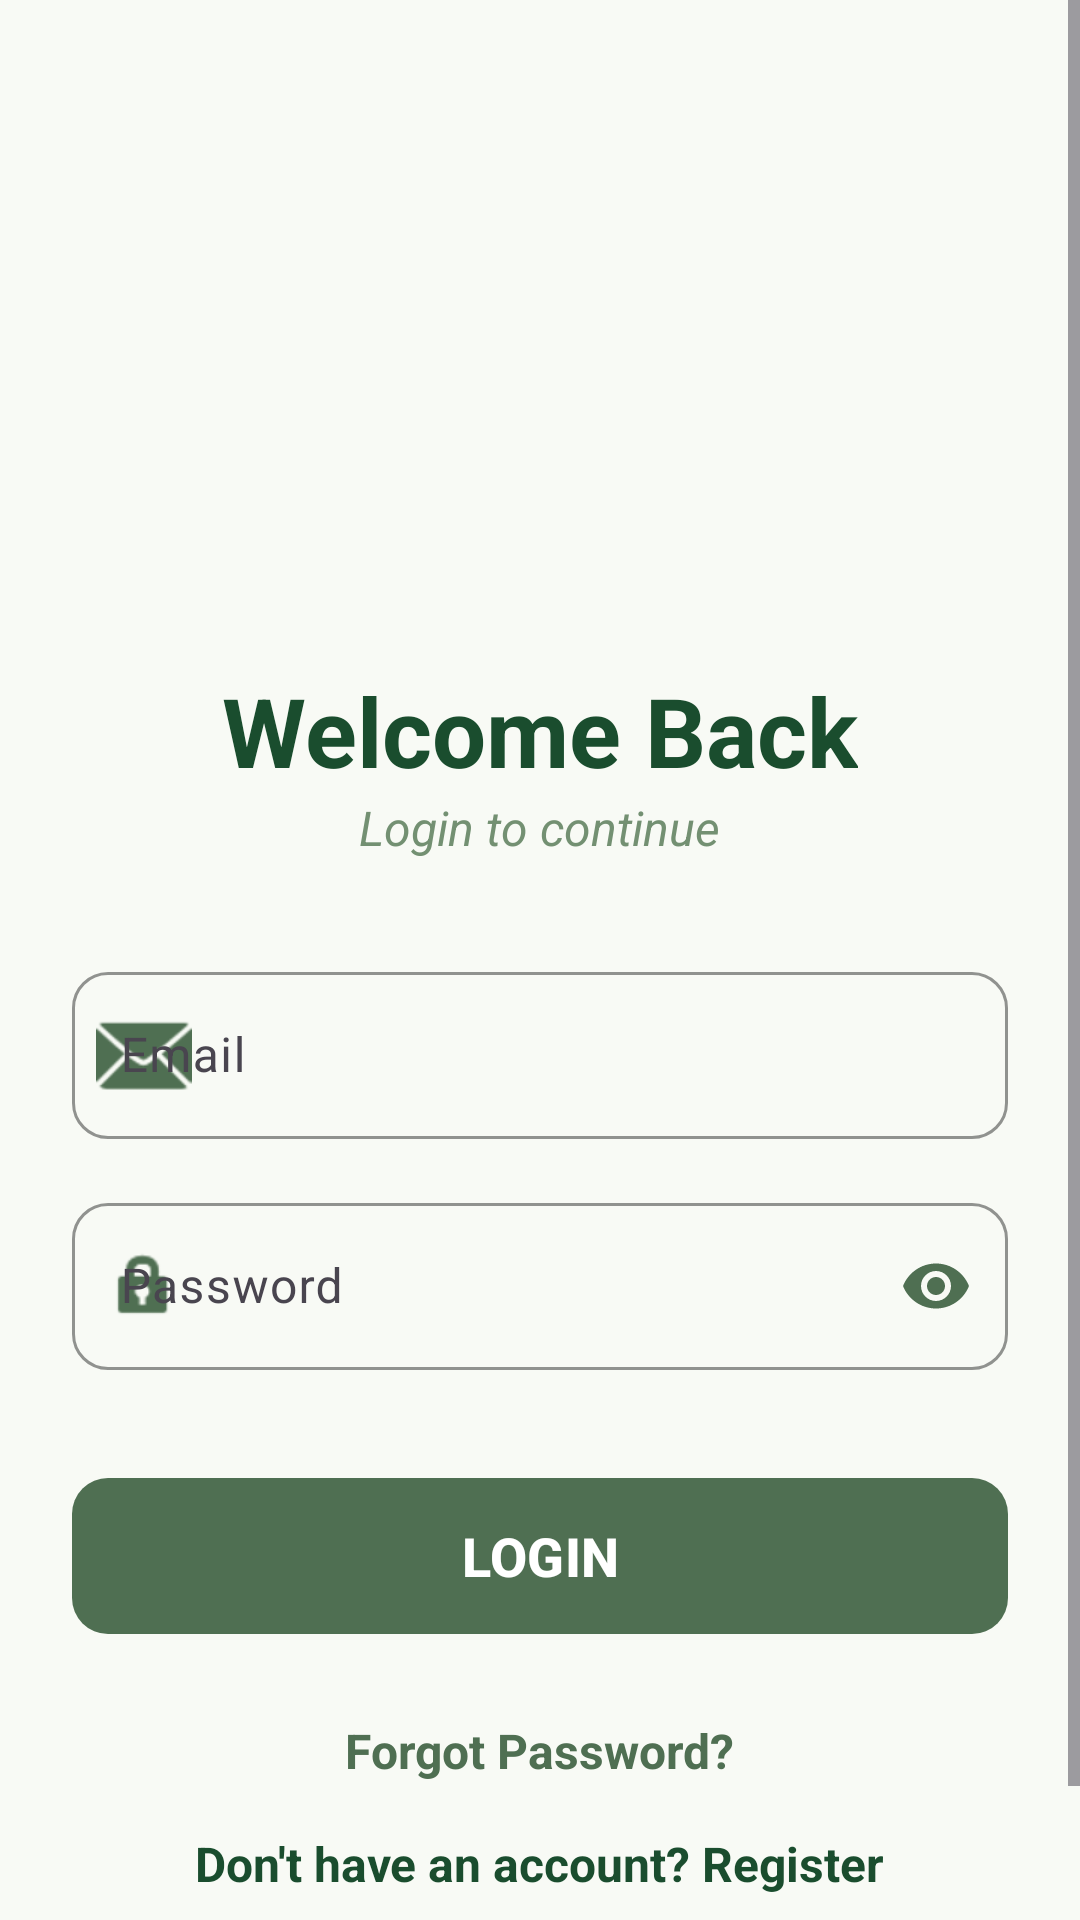

Android layout source for this screen:
<!-- AndroidManifest.xml: application theme Theme.AgriSense -->
<!-- res/layout/activity_login.xml -->
<?xml version="1.0" encoding="utf-8"?>
<ScrollView xmlns:android="http://schemas.android.com/apk/res/android"
    xmlns:app="http://schemas.android.com/apk/res-auto"
    xmlns:tools="http://schemas.android.com/tools"
    android:layout_width="match_parent"
    android:layout_height="match_parent"
    android:background="@color/aesthetic_bg"
    android:fillViewport="true"
    tools:context=".activities.LoginActivity">

    <LinearLayout
        android:layout_width="match_parent"
        android:layout_height="wrap_content"
        android:gravity="center"
        android:orientation="vertical"
        android:padding="24dp">

        <ImageView
            android:id="@+id/ivLogo"
            android:layout_width="150dp"
            android:layout_height="150dp"
            android:layout_marginTop="32dp"
            android:contentDescription="@string/logo_desc"
            android:src="@drawable/agrisense_logo" />

        <TextView
            android:layout_width="wrap_content"
            android:layout_height="wrap_content"
            android:layout_marginTop="16dp"
            android:text="@string/welcome_back"
            android:textColor="@color/darkGreen"
            android:textSize="32sp"
            android:textStyle="bold" />

        <TextView
            android:layout_width="wrap_content"
            android:layout_height="wrap_content"
            android:layout_marginBottom="32dp"
            android:text="@string/login_to_continue"
            android:textColor="@color/gray"
            android:textSize="16sp"
            android:textStyle="italic" />

        <com.google.android.material.textfield.TextInputLayout
            style="@style/Widget.Material3.TextInputLayout.OutlinedBox"
            android:layout_width="match_parent"
            android:layout_height="wrap_content"
            android:hint="@string/email"
            app:boxStrokeColor="@color/primaryGreen"
            app:hintTextColor="@color/primaryGreen"
            app:startIconDrawable="@android:drawable/ic_dialog_email"
            app:startIconTint="@color/primaryGreen"
            app:boxCornerRadiusBottomEnd="12dp"
            app:boxCornerRadiusBottomStart="12dp"
            app:boxCornerRadiusTopEnd="12dp"
            app:boxCornerRadiusTopStart="12dp">

            <com.google.android.material.textfield.TextInputEditText
                android:id="@+id/etEmail"
                android:layout_width="match_parent"
                android:layout_height="wrap_content"
                android:inputType="textEmailAddress"
                android:textColor="@color/black"
                android:textSize="16sp" />

        </com.google.android.material.textfield.TextInputLayout>

        <com.google.android.material.textfield.TextInputLayout
            style="@style/Widget.Material3.TextInputLayout.OutlinedBox"
            android:layout_width="match_parent"
            android:layout_height="wrap_content"
            android:layout_marginTop="16dp"
            android:hint="@string/password"
            app:boxStrokeColor="@color/primaryGreen"
            app:endIconMode="password_toggle"
            app:endIconTint="@color/primaryGreen"
            app:hintTextColor="@color/primaryGreen"
            app:startIconDrawable="@android:drawable/ic_lock_idle_lock"
            app:startIconTint="@color/primaryGreen"
            app:boxCornerRadiusBottomEnd="12dp"
            app:boxCornerRadiusBottomStart="12dp"
            app:boxCornerRadiusTopEnd="12dp"
            app:boxCornerRadiusTopStart="12dp">

            <com.google.android.material.textfield.TextInputEditText
                android:id="@+id/etPassword"
                android:layout_width="match_parent"
                android:layout_height="wrap_content"
                android:inputType="textPassword"
                android:textColor="@color/black"
                android:textSize="16sp" />

        </com.google.android.material.textfield.TextInputLayout>

        <com.google.android.material.button.MaterialButton
            android:id="@+id/btnLogin"
            style="@style/Widget.Material3.Button"
            android:layout_width="match_parent"
            android:layout_height="60dp"
            android:layout_marginTop="32dp"
            android:text="@string/login"
            android:textColor="@color/white"
            android:textSize="18sp"
            android:textStyle="bold"
            app:backgroundTint="@color/primaryGreen"
            app:cornerRadius="12dp"
            app:elevation="4dp" />

        <TextView
            android:id="@+id/txtForgot"
            android:layout_width="wrap_content"
            android:layout_height="wrap_content"
            android:layout_marginTop="24dp"
            android:clickable="true"
            android:focusable="true"
            android:text="@string/forgot_password"
            android:textColor="@color/primaryGreen"
            android:textSize="16sp"
            android:textStyle="bold" />

        <TextView
            android:id="@+id/txtRegister"
            android:layout_width="wrap_content"
            android:layout_height="wrap_content"
            android:layout_marginTop="16dp"
            android:layout_marginBottom="32dp"
            android:clickable="true"
            android:focusable="true"
            android:text="@string/dont_have_account_register"
            android:textColor="@color/darkGreen"
            android:textSize="16sp"
            android:textStyle="bold" />

    </LinearLayout>

</ScrollView>
<!-- resources referenced by this layout -->
<resources>
  <color name="aesthetic_bg">#F8FAF5</color>
  <color name="black">#1A4D2E</color>
  <color name="darkGreen">#1A4D2E</color>
  <color name="gray">#739072</color>
  <color name="primaryGreen">#4F6F52</color>
  <color name="white">#FFFFFF</color>
  <string name="dont_have_account_register">Don\'t have an account? Register</string>
  <string name="email">Email</string>
  <string name="forgot_password">Forgot Password?</string>
  <string name="login">LOGIN</string>
  <string name="login_to_continue">Login to continue</string>
  <string name="logo_desc">AgriSense Logo</string>
  <string name="password">Password</string>
  <string name="welcome_back">Welcome Back</string>
  <style name="Theme.AgriSense" parent="Theme.Material3.DayNight.NoActionBar">
  
          
          <item name="colorPrimary">@color/primaryGreen</item>
  
          
          <item name="colorPrimaryContainer">@color/lightGreen</item>
  
          
          <item name="android:statusBarColor">@color/darkGreen</item>
  
      </style>
  <color name="lightGreen">#D2E3C8</color>
</resources>
